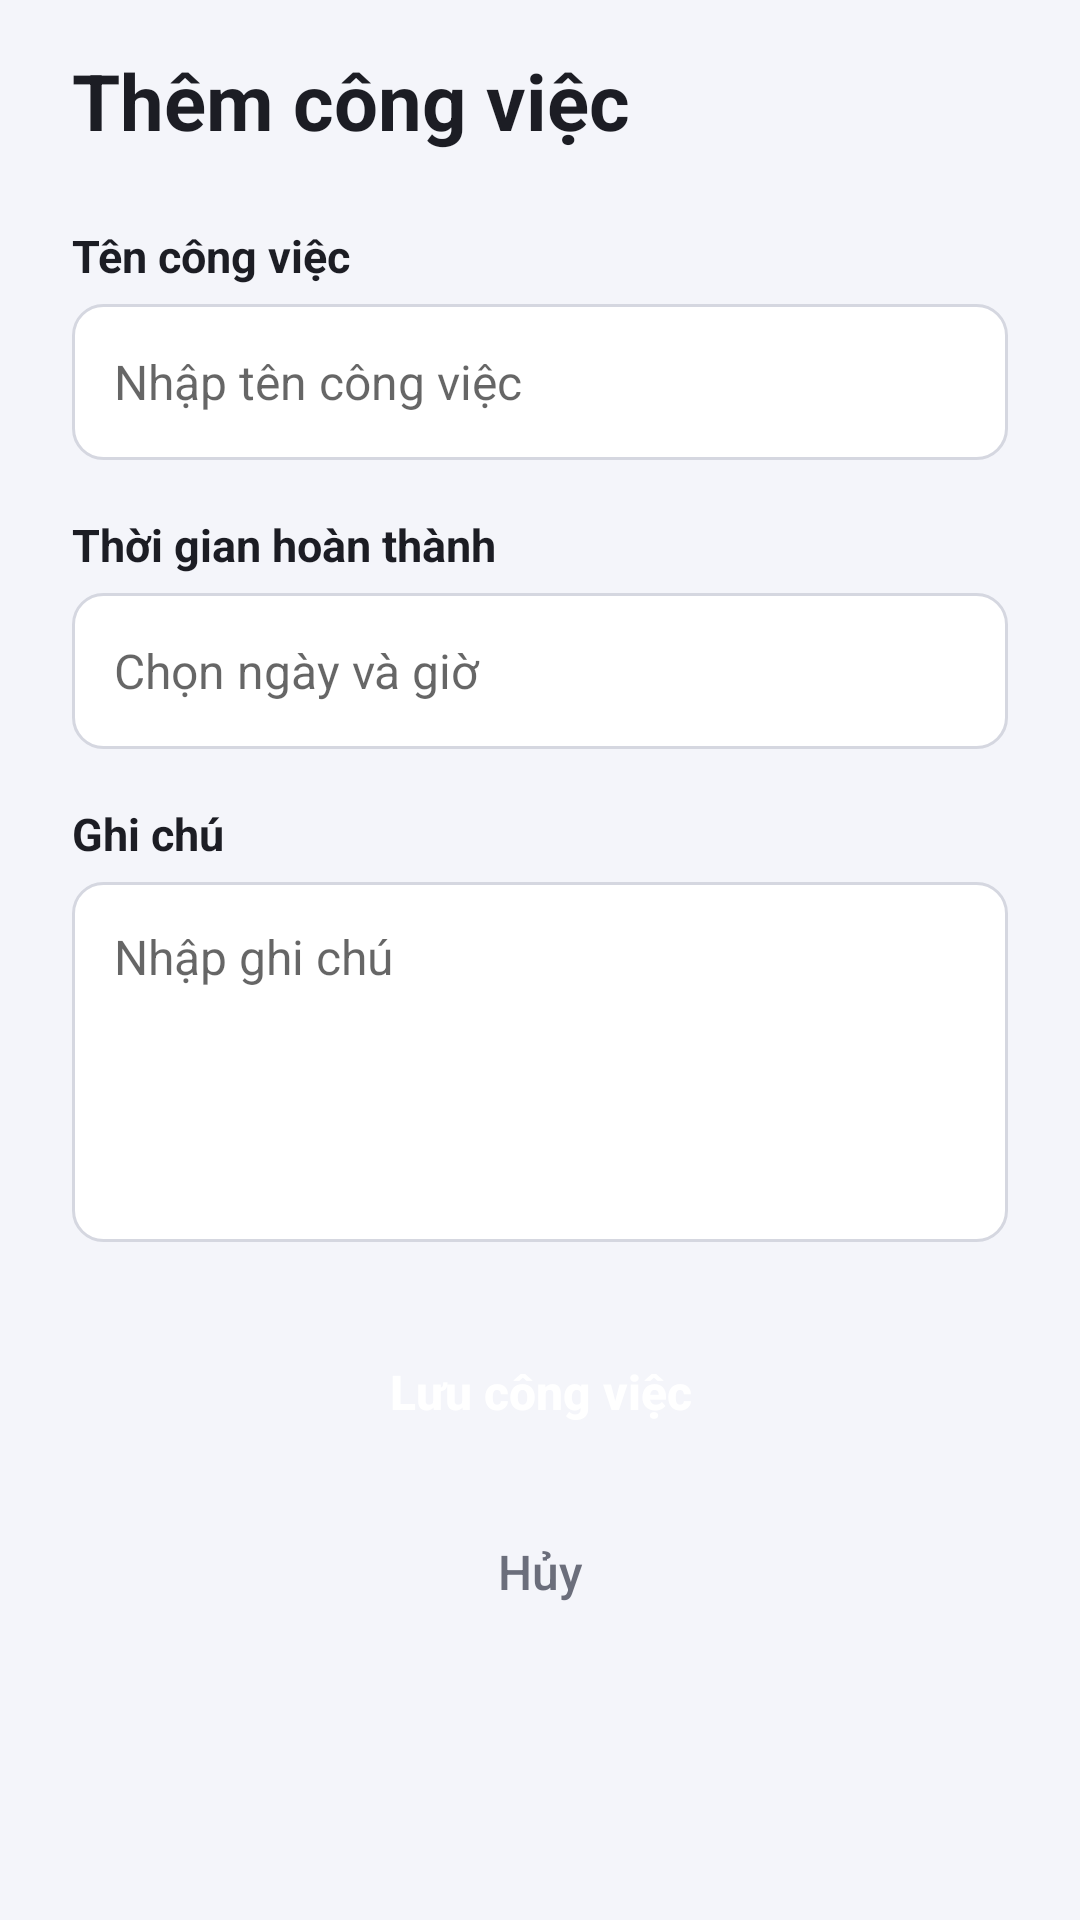

Reconstruct the res/layout file that produces this screen, plus the resources it refers to.
<!-- AndroidManifest.xml: application theme Theme.TH_Buoi_2 -->
<!-- res/layout/activity_add_task.xml -->
<?xml version="1.0" encoding="utf-8"?>
<ScrollView xmlns:android="http://schemas.android.com/apk/res/android"
    android:layout_width="match_parent"
    android:layout_height="match_parent"
    android:background="@color/background"
    android:fitsSystemWindows="true">

<LinearLayout
    android:layout_width="match_parent"
    android:layout_height="wrap_content"
    android:orientation="vertical"
    android:paddingHorizontal="24dp"
    android:paddingVertical="16dp">

    <TextView
        android:layout_width="match_parent"
        android:layout_height="wrap_content"
        android:layout_marginBottom="24dp"
        android:text="Thêm công việc"
        android:textColor="@color/text_primary"
        android:textSize="26sp"
        android:textStyle="bold" />

    <TextView
        android:layout_width="wrap_content"
        android:layout_height="wrap_content"
        android:layout_marginBottom="6dp"
        android:text="Tên công việc"
        android:textColor="@color/text_primary"
        android:textSize="15sp"
        android:textStyle="bold" />

    <EditText
        android:id="@+id/edtTaskName"
        android:layout_width="match_parent"
        android:layout_height="52dp"
        android:background="@drawable/bg_input"
        android:hint="Nhập tên công việc"
        android:inputType="textCapSentences"
        android:paddingHorizontal="14dp"
        android:textSize="16sp" />

    <TextView
        android:layout_width="wrap_content"
        android:layout_height="wrap_content"
        android:layout_marginTop="18dp"
        android:layout_marginBottom="6dp"
        android:text="Thời gian hoàn thành"
        android:textColor="@color/text_primary"
        android:textSize="15sp"
        android:textStyle="bold" />

    <EditText
        android:id="@+id/edtDeadline"
        android:layout_width="match_parent"
        android:layout_height="52dp"
        android:background="@drawable/bg_input"
        android:clickable="true"
        android:focusable="false"
        android:hint="Chọn ngày và giờ"
        android:inputType="none"
        android:paddingHorizontal="14dp"
        android:textSize="16sp" />

    <TextView
        android:layout_width="wrap_content"
        android:layout_height="wrap_content"
        android:layout_marginTop="18dp"
        android:layout_marginBottom="6dp"
        android:text="Ghi chú"
        android:textColor="@color/text_primary"
        android:textSize="15sp"
        android:textStyle="bold" />

    <EditText
        android:id="@+id/edtNote"
        android:layout_width="match_parent"
        android:layout_height="120dp"
        android:background="@drawable/bg_input"
        android:gravity="top|start"
        android:hint="Nhập ghi chú"
        android:inputType="textMultiLine|textCapSentences"
        android:padding="14dp"
        android:textSize="16sp" />

    <TextView
        android:id="@+id/tvError"
        android:layout_width="match_parent"
        android:layout_height="wrap_content"
        android:layout_marginTop="10dp"
        android:textColor="@color/error"
        android:textSize="14sp"
        android:visibility="gone" />

    <Button
        android:id="@+id/btnSave"
        android:layout_width="match_parent"
        android:layout_height="52dp"
        android:layout_marginTop="24dp"
        android:background="@drawable/bg_button"
        android:text="Lưu công việc"
        android:textAllCaps="false"
        android:textColor="@color/white"
        android:textSize="16sp"
        android:textStyle="bold" />

    <Button
        android:id="@+id/btnCancel"
        style="?android:attr/borderlessButtonStyle"
        android:layout_width="match_parent"
        android:layout_height="52dp"
        android:layout_marginTop="8dp"
        android:text="Hủy"
        android:textAllCaps="false"
        android:textColor="@color/text_secondary"
        android:textSize="16sp" />

</LinearLayout>
</ScrollView>
<!-- resources referenced by this layout -->
<resources>
  <color name="background">#FFF4F5FA</color>
  <color name="error">#FFD32F2F</color>
  <color name="text_primary">#FF1C1D24</color>
  <color name="text_secondary">#FF6B6E7B</color>
  <color name="white">#FFFFFFFF</color>
  <!-- drawable bg_input (drawable) -->
  <?xml version="1.0" encoding="utf-8"?>
  <shape xmlns:android="http://schemas.android.com/apk/res/android" android:shape="rectangle">
      <solid android:color="@color/white" />
      <stroke android:width="1dp" android:color="@color/border" />
      <corners android:radius="10dp" />
  </shape>
  <style name="Theme.TH_Buoi_2" parent="android:Theme.Material.Light.NoActionBar" />
  <color name="border">#FFD5D7E0</color>
</resources>
